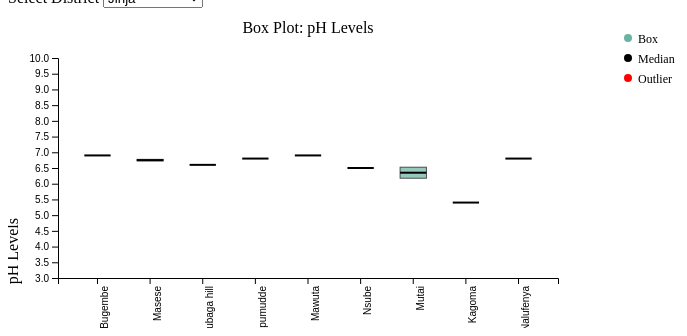
D3 v7 page, settled after 360 driven frames (6 s of simulated time); the page loaded 1 data file(s).


      // Function to filter data by selected district
      function filterData() {
        const selectedDistrict = districtSelect.value;
        const filteredData = data.filter((d) => d.District === selectedDistrict);
        updatePlot(filteredData);
      }

      // Function to update the plot based on filtered data
      function updatePlot(data) {
        // Compute the median, quartiles, and outliers
        const statistics = d3.groups(data, (d) => d.village).map(([village, values]) => {
          values.sort((a, b) => a.pH - b.pH);
          const q1 = d3.quantile(values.map((d) => +d.pH), 0.25);
          const median = d3.quantile(values.map((d) => +d.pH), 0.5);
          const q3 = d3.quantile(values.map((d) => +d.pH), 0.75);
          const iqr = q3 - q1;
          const lowerWhisker = q1 - 1.5 * iqr;
          const upperWhisker = q3 + 1.5 * iqr;
          const outliers = values.filter((d) => +d.pH < lowerWhisker || +d.pH > upperWhisker);
          return { village, values, q1, median, q3, outliers };
        });

        // Remove any existing chart
        d3.select("#boxPlot").select("svg").remove();

        // Calculate the height based on the number of data points
        const height = data.length * 20;

        // Define the margin and dimensions of the chart
        const margin = { top: 50, right: 50, bottom: 50, left: 50 };
        const width = 600 - margin.left - margin.right;

        // Create the SVG container for the chart
        const svg = d3
          .select("#boxPlot")
          .append("svg")
          .attr("width", width + margin.left + margin.right)
          .attr("height", height + margin.top + margin.bottom)
          .append("g")
          .attr("transform", `translate(${margin.left},${margin.top})`);

        // ... Rest of the code

        // Update the chartContainer and svg elements' height
        const chartContainer = document.querySelector("#boxPlot");
        chartContainer.style.height = `${height + margin.top + margin.bottom}px`;
        svg.attr("height", height + margin.top + margin.bottom);

        // Create the SVG container for the legend
        const legendWidth = 100;
        const legendHeight = 100;
        const legend = d3
          .select("#boxPlot")
          .append("svg")
          .attr("width", legendWidth)
          .attr("height", legendHeight)
          .style("position", "absolute")
          .style("top", "0")
          .style("left", `${width + margin.left + margin.right}px`);

        // Add legend items
        const legendItems = [
          { color: "#69b3a2", label: "Box" },
          { color: "black", label: "Median" },
          { color: "red", label: "Outlier" },
        ];

        const legendGroup = legend.append("g").attr("transform", `translate(10, 10)`);

        legendGroup
          .selectAll("circle")
          .data(legendItems)
          .enter()
          .append("circle")
          .attr("cx", 10)
          .attr("cy", (d, i) => 20 + i * 20)
          .attr("r", 4)
          .attr("fill", (d) => d.color);

        legendGroup
          .selectAll("text")
          .data(legendItems)
          .enter()
          .append("text")
          .attr("x", 20)
          .attr("y", (d, i) => 22 + i * 20)
          .text((d) => d.label)
          .style("font-size", "12px")
          .style("alignment-baseline", "middle");

        // Set up scales for the plot
        const x = d3.scaleBand().range([0, width]).domain(statistics.map((d) => d.village)).padding(0.5);
        const y = d3.scaleLinear().range([height, 0]).domain([3, 10]);

        // Draw the box plots
        svg
          .selectAll(".box")
          .data(statistics)
          .enter()
          .append("g")
          .attr("transform", (d) => `translate(${x(d.village)},0)`)
          .each(function (d) {
            const box = d3.select(this);

            // Draw the box
            box.append("rect")
              .attr("class", "box")
              .attr("x", 0)
              .attr("y", y(d.q3))
              .attr("width", x.bandwidth())
              .attr("height", y(d.q1) - y(d.q3))
              .attr("fill", "#69b3a2")
              .transition() // Add transition
              .duration(500)
              .attr("y", y(d.q3))
              .attr("height", y(d.q1) - y(d.q3));

            // Draw the median line
            box.append("line")
              .attr("class", "median")
              .attr("x1", 0)
              .attr("y1", y(d.median))
              .attr("x2", x.bandwidth())
              .attr("y2", y(d.median))
              .attr("stroke", "black")
              .attr("stroke-width", 2)
              .transition() // Add transition
              .duration(500)
              .attr("y1", y(d.median))
              .attr("y2", y(d.median));

            // Draw the outliers
            box.selectAll(".outlier")
              .data(d.outliers)
              .enter()
              .append("circle")
              .attr("class", "outlier")
              .attr("cx", x.bandwidth() / 2)
              .attr("cy", (di) => y(+di.pH))
              .attr("r", 4)
              .attr("fill", "red")
              .on("mouseover", handleMouseOver)
              .on("mouseout", handleMouseOut);
          });

        // Add axes
        svg.append("g")
          .attr("transform", `translate(0,${height})`)
          .call(d3.axisBottom(x))
          .selectAll("text")
          .style("text-anchor", "end")
          .attr("dx", "-.8em")
          .attr("dy", ".15em")
          .attr("transform", "rotate(-90)");
        svg.append("g").call(d3.axisLeft(y));

        // Add labels
        svg
          .append("text")
          .attr("text-anchor", "end")
          .attr("x", width)
          .attr("y", height + margin.top + 20)
          .text("Village");

        svg
          .append("text")
          .attr("text-anchor", "end")
          .attr("transform", "rotate(-90)")
          .attr("y", -margin.left + 10)
          .attr("x", -margin.top - height / 2)
          .text("pH Levels");

        // Add title
        svg
          .append("text")
          .attr("class", "title")
          .attr("text-anchor", "middle")
          .attr("x", width / 2)
          .attr("y", -margin.top / 2)
          .text("Box Plot: pH Levels");

        // Function to handle mouseover event
        function handleMouseOver(d, i) {
          // Show tooltip
          tooltip.style("opacity", 1);

          // Position tooltip relative to mouse cursor
          const [x, y] = d3.pointer(event);
          tooltip.style("left", `${x}px`).style("top", `${y}px`);

          // Set tooltip text to pH value
          tooltip.html(d.pH);
        }

        // Function to handle mouseout event
        function handleMouseOut() {
          // Hide tooltip
          tooltip.style("opacity", 0);
        }
      }

      // Load data from CSV file
      d3.csv("../data/data.csv").then((data) => {
        // Store the data globally for access in other functions
        window.data = data;

        // Extract unique districts
        const districts = Array.from(new Set(data.map((d) => d.District)));

        // Populate the select box with districts
        const districtSelect = d3.select("#districtSelect");
        districtSelect
          .selectAll("option")
          .data(districts)
          .enter()
          .append("option")
          .text((d) => d);

        // Initial plot using the first district
        const initialDistrict = districts[0];
        const initialData = data.filter((d) => d.District === initialDistrict);
        updatePlot(initialData);
      });
    

### data: ../data/data.csv
village, District, Eastings, Nothings, Latitude, Longitude, ecoli, pH, Electrical Conductivity, turbidity, Color (Apparent), Total dissolved salts, Total Alkalinity, Bicarbonates, Total hardness, Calcium Hardardness, magnesium hardness, Flouride, Chloride, sulphate, Nitrites, Nitrates-N, Ammonium-N, Phosphates-P
Bugembe, Jinja, 526362, 51478, 0.4657, 33.24, 0, 6.9, 103, 2.34, 22, 0, 43, 0, 33, 18, 0, 0.2624, 0, 4.1, 0.01509, 0.3225, 0.1608, 0.03779
Masese, Jinja, 526349, 49702, 0.4497, 33.24, 0, 6.7, 111, 2.23, 20, 0, 48, 0, 35, 19, 0, 0.2261, 0, 3.727, 0.00318, 2.492, 0.002, 0.09726
Masese, Jinja, 526921, 48543, 0.4392, 33.24, 0, 6.8, 101, 2.92, 15, 0, 41, 0, 27, 19, 0, 0.2557, 0, 4.275, 0.0076, 0.5147, 0.03963, 0.05778
Rubaga hill, Jinja, 523658, 49584, 0.4486, 33.21, 0, 6.6, 648, 2.12, 4, 0, 175, 0, 310, 125, 0, 0.6697, 0, 69.27, 0.00678, 6.686, 0.002, 0.999
Mpumudde, Jinja, 523831, 51559, 0.4665, 33.21, 0, 6.8, 1041, 3.48, 27, 0, 320, 0, 430, 230, 0, 0.681, 0, 62.22, 0.08142, 17.75, 0.02197, 0.05519
Mawuta, Jinja, 524050, 54463, 0.4927, 33.22, 0, 6.9, 1393, 6.25, 75, 0, 350, 0, 730, 400, 0, 0.3155, 0, 233.9, 0.01351, 0.3163, 0.002, 0.1151
Nsube, Jinja, 524435, 61008, 0.552, 33.22, 0, 6.5, 492, 1.91, 1, 0, 230, 0, 220, 105, 0, 0.2673, 0, 21.39, 0.00658, 6.696, 0.002, 0.04659
Mutai, Jinja, 524220, 61707, 0.5583, 33.22, 0, 6, 292, 1.85, 1, 0, 91, 0, 120, 60, 0, 0.278, 0, 27.94, 0.00355, 6.15, 0.04345, 0.1109
Mutai, Jinja, 523590, 62539, 0.5658, 33.21, 0, 6.7, 106, 2.11, 11, 0, 41, 0, 36, 16, 0, 0.292, 0, 4.951, 0.00256, 0.5108, 0.02983, 0.1066
Kagoma, Jinja, 522300, 65456, 0.5922, 33.2, 0, 5.4, 198, 2.37, 6, 0, 38, 0, 62, 38, 0, 0.05172, 0, 14.85, 0.00502, 7.595, 0.00394, 0.02826
Nalufenya, Jinja, 521619, 48543, 0.4392, 33.19, 0, 6.8, 104, 2.43, 22, 0, 46, 0, 33, 20, 0, 0.2813, 0, 4.894, 0.03649, 0.2247, 0.1182, 0.02851
Butakanila, Bugiri, 583492, 60709, 0.5492, 33.75, 0, 7, 246, 2.69, 57, 0, 125, 0, 110, 95, 0, 0.4069, 0, 5.122, 0.1511, 0.7149, 1.627, 0.2937
Buyubu, Bugiri, 582815, 59414, 0.5375, 33.74, 0, 6.7, 585, 2.22, 21, 0, 330, 0, 97, 47, 0, 0.09621, 0, 11.88, 0.01788, 0.3876, 0.3837, 0.5246
Kikabala, Bugiri, 582485, 58571, 0.5299, 33.74, 0, 6.6, 533, 2.75, 36, 0, 290, 0, 220, 125, 0, 0.00564, 0, 4.481, 0.00224, 0.2799, 0.01781, 0.1637
Lubila, Bugiri, 583041, 57880, 0.5236, 33.75, 0, 5.7, 218, 3.98, 29, 0, 98, 0, 105, 77, 0, 0.1945, 0, 7.095, 0.01352, 2.282, 0.03977, 0.02301
Bukonde, Bugiri, 585561, 62233, 0.563, 33.77, 0, 5.6, 139, 4.37, 66, 0, 50, 0, 48, 29, 0, 0.2462, 0, 3.925, 0.00315, 5.324, 0.01966, 0.01978
Nawambidi, Bugiri, 593155, 57813, 0.523, 33.84, 0, 6.8, 376, 2.05, 18, 0, 165, 0, 145, 105, 0, 0.4346, 0, 10.17, 0.00844, 4.512, 0.03491, 0.07286
Nawambidi A, Bugiri, 592960, 57742, 0.5224, 33.84, 0, 6.6, 692, 1.84, 4, 0, 360, 0, 300, 165, 0, 0.4398, 0, 31.56, 0.01605, 2.52, 0.01546, 0.3313
Namayemba, Bugiri, 589049, 56897, 0.5147, 33.8, 0, 6.6, 694, 1.87, 2, 0, 350, 0, 300, 185, 0, 0.3629, 0, 26.91, 0.00584, 2.449, 0.02757, 0.09782
Namayemba East, Bugiri, 587948, 58204, 0.5265, 33.79, 0, 5.8, 208, 2.39, 16, 0, 77, 0, 90, 60, 0, 0.3283, 0, 3.231, 0.00516, 4.916, 0.002, 0.1249
Ndifakulya, Bugiri, 582906, 63846, 0.5776, 33.75, 0, 4.9, 255, 2.03, 2, 0, 20, 0, 75, 33, 0, 0.08023, 0, 4.557, 0.00356, 15.9, 0.002, 0.1335
Ndifakulya, Bugiri, 582857, 63591, 0.5753, 33.74, 0, 4.9, 166, 2.39, 12, 0, 17, 0, 48, 24, 0, 0.0064, 0, 1.107, 0.04979, 10.32, 0.04933, 0.02928
Kimombasa, Bugiri, 582819, 63213, 0.5719, 33.74, 0, 7.2, 532, 5.86, 88, 0, 280, 0, 87, 39, 0, 0.4832, 0, 14.47, 0.00054, 2.171, 0.002, 0.2743
Musongola, Bugiri, 583153, 61851, 0.5595, 33.75, 0, 5.2, 154, 2.49, 4, 0, 31, 0, 57, 31, 0, 0.1069, 0, 1.373, 0.01351, 7.406, 0.0101, 0.04595
Masaba Igenge, Iganga, 547731, 64050, 0.5795, 33.43, 0, 4.9, 162, 1.67, 1, 0, 12, 0, 26, 15, 0, 0.1244, 0, 38.72, 0.00502, 4.288, 0.1047, 0.02535
CMS, Iganga, 550339, 65890, 0.5961, 33.45, 0, 5.3, 384, 1.74, 6, 0, 31, 0, 110, 69, 0, 0.09494, 0, 10.72, 0.05365, 19.27, 0.02561, 0.1044
Kasokoso estate, Iganga, 552757, 67752, 0.613, 33.47, 0, 6, 926, 1.85, 2, 0, 110, 0, 250, 170, 0, 0.124, 0, 34.91, 0.1922, 36.42, 2.036, 0.04292
Igulusa, Iganga, 553164, 70624, 0.6389, 33.48, 0, 5.4, 240, 2.71, 12, 0, 58, 0, 75, 48, 0, 0.1807, 0, 23.91, 0.0313, 5.579, 0.08384, 0.1018
Namungalwe T/C, Iganga, 554297, 78825, 0.7131, 33.49, 0, 5.9, 151, 2.41, 20, 0, 44, 0, 53, 29, 0, 0.1822, 0, 1.895, 0.00573, 8.133, 0.01444, 0.05082
Nambale, Iganga, 556071, 86301, 0.7808, 33.5, 0, 6, 231, 1.94, 19, 0, 92, 0, 67, 34, 0, 0.2305, 0, 27.06, 0.00379, 0.7299, 0.03851, 0.1434
Nambale, Iganga, 556034, 86571, 0.7832, 33.5, 0, 5.6, 218, 2.09, 17, 0, 20, 0, 65, 37, 0, 0.2866, 0, 13.55, 0.00427, 3.561, 0.04699, 0.2589
Nabikoote, Iganga, 553607, 77104, 0.6976, 33.48, 0, 5.2, 108, 1.91, 3, 0, 33, 0, 27, 9.6, 0, 0.05591, 0, 4.287, 0.00253, 4.79, 0.002, 0.08941
Busei, Iganga, 555219, 68380, 0.6186, 33.5, 0, 5.4, 276, 1.85, 2, 0, 48, 0, 50, 30, 0, 0.08272, 0, 24.66, 0.00418, 9.705, 0.002, 0.03739
Bumbajje, Mukono, 484934, 27298, 0.247, 32.86, 0, 4.7, 55, 2.26, 13, 0, 13, 0, 37, 9.4, 0, 0.05034, 0, 2.502, 0.00324, 3.048, 0.00132, 0.03042
Kiyoora, Mukono, 484135, 28694, 0.2596, 32.86, 0, 5.2, 47, 58.6, 621, 0, 6.2, 0, 21, 9.8, 0, 0.1829, 0, 8.281, 0.0018, 0.1582, 0.7069, 0.137
Bulonda, Mukono, 480003, 28177, 0.2549, 32.82, 0, 4.5, 90, 1.92, 2, 0, 5, 0, 13, 7.8, 0, 0.08335, 0, 1.427, 0.00299, 6.858, 0.002, 0.02371
Katosi, Mukono, 477748, 16822, 0.1522, 32.8, 0, 4.9, 434, 1.93, 0.2432, 0, 8.4, 0, 67, 44, 0, 0.09733, 0, 6.751, 0.00484, 26.61, 0.0145, 0.04084
Nakisunga, Mukono, 477209, 31013, 0.2806, 32.8, 0, 4.7, 43, 2.34, 18, 0, 8.8, 0, 11, 7.8, 0, 0.0809, 0, 1.583, 0.00234, 1.823, 0.04734, 0.01742
Kisilamu, Mukono, 475151, 34025, 0.3078, 32.78, 0, 4.8, 96, 2.1, 5, 0, 17, 0, 24, 13, 0, 0.1156, 0, 5.239, 0.00249, 5.307, 0.00428, 0.04775
Kitega Wanton, Mukono, 473559, 38474, 0.3481, 32.76, 0, 5.1, 122, 2.84, 29, 0, 15, 0, 30, 15, 0, 0.1172, 0, 2.751, 0.00566, 5.178, 0.1264, 0.04336
Upper Kauga, Mukono, 471067, 40346, 0.365, 32.74, 0, 5.4, 122, 1.76, 2, 0, 32, 0, 26, 18, 0, 0.1135, 0, 1.722, 0.00832, 6.141, 0.02089, 0.1161
… [head cut at 6 KiB]